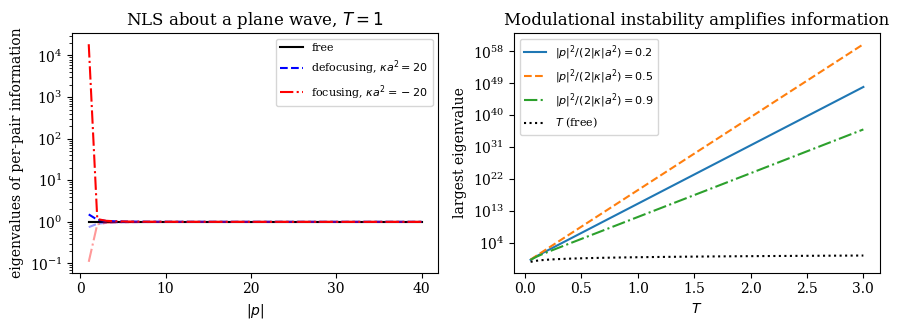

Source code (Python):
"""Figure 4 of gbc_initial_condition.tex: information blocks Theta_p(T) of the
cubic NLS linearised about a plane wave (Proposition 11.x, Bogoliubov system).
Run: python fig_nls_bogoliubov.py
"""
import numpy as np, matplotlib
matplotlib.use('Agg'); import matplotlib.pyplot as plt
plt.rcParams.update({'font.size':10,'font.family':'serif'})
tr=np.trapezoid
def info(p2, ka2, T=1.0, n=4000):
    """Theta_p(T) = int_0^T M_p(t)^T M_p(t) dt for the 2x2 Bogoliubov propagator.
    p2 = |p|^2 (lambda_p), ka2 = kappa a^2 (defocusing >0, focusing <0)."""
    w2 = p2*(p2+2*ka2); ts=np.linspace(0,T,n)
    if w2>0:
        w=np.sqrt(w2); c=np.cos(w*ts); s=np.sin(w*ts); r=w/p2
        M=np.array([[c, (1/r)*s],[-r*s, c]])
    else:
        g=np.sqrt(-w2); c=np.cosh(g*ts); s=np.sinh(g*ts); r=g/p2
        M=np.array([[c, (1/r)*s],[r*s, c]])
    I=np.zeros((2,2))
    for i in range(2):
        for j in range(2):
            I[i,j]=tr(np.sum(M[:,i,:]*M[:,j,:],axis=0),ts)
    return I
ps=np.arange(1,41); lam=lambda p: 4*np.pi**2*p**2
fig,ax=plt.subplots(1,2,figsize=(9,3.4))
for ka2,ls,lab in [(0.0,'k-','free'),(20.0,'b--',r'defocusing, $\kappa a^2=20$'),(-20.0,'r-.',r'focusing, $\kappa a^2=-20$')]:
    ev=np.array([np.linalg.eigvalsh(info(lam(p),ka2)) for p in ps])
    ax[0].semilogy(ps,ev[:,1],ls,label=lab); ax[0].semilogy(ps,ev[:,0],ls,alpha=0.4)
ax[0].set_xlabel(r'$|p|$'); ax[0].set_ylabel('eigenvalues of per-pair information'); ax[0].legend(fontsize=8); ax[0].set_title('NLS about a plane wave, $T=1$')
Ts=np.linspace(0.05,3,60)
for frac,ls in [(0.2,'-'),(0.5,'--'),(0.9,'-.')]:
    ka2=-0.6*lam(1); p2=frac*2*abs(ka2)
    ax[1].semilogy(Ts,[np.linalg.eigvalsh(info(p2,ka2,T=t))[1] for t in Ts],ls,label=r'$|p|^2/(2|\kappa| a^2)=%.1f$'%frac)
ax[1].plot(Ts,Ts,'k:',label=r'$T$ (free)'); ax[1].set_xlabel(r'$T$'); ax[1].set_ylabel('largest eigenvalue'); ax[1].legend(fontsize=8); ax[1].set_title('Modulational instability amplifies information')
plt.tight_layout(); plt.savefig('fig_nls.pdf')
# Free-case check. With kappa a^2 = 0 the Bogoliubov propagator M_p(t) is the identity
# for every t, so Theta_p(T) = int_0^T Id dt = T*Id exactly, for any T. The convention is
# the unnormalised one of eq:modeinfo: <e_j, L*L e_j> = int_0^T e^{-2 nu lambda_j t} dt
# = T * iota_j, so I*I carries a factor T and the Bernstein-von Mises covariance is
# T (I*I)^{-1}, i.e. per-pair scale T Theta_p(T)^{-1}/N. Everything here runs at T = 1,
# where T*Id happens to be the identity; that coincidence, not a normalisation, is why
# the matrix printed below is Id.
T_free = 1.0
print("free case check, Theta_p(T) = T*Id exactly; at T = %g this is:" % T_free)
print(info(lam(3), 0.0, T=T_free))
for p in [1,2,4,8,16]:
    print(p, "defocusing eig:", np.round(np.linalg.eigvalsh(info(lam(p),20.0)),4), " focusing eig:", np.round(np.linalg.eigvalsh(info(lam(p),-20.0)),4))
